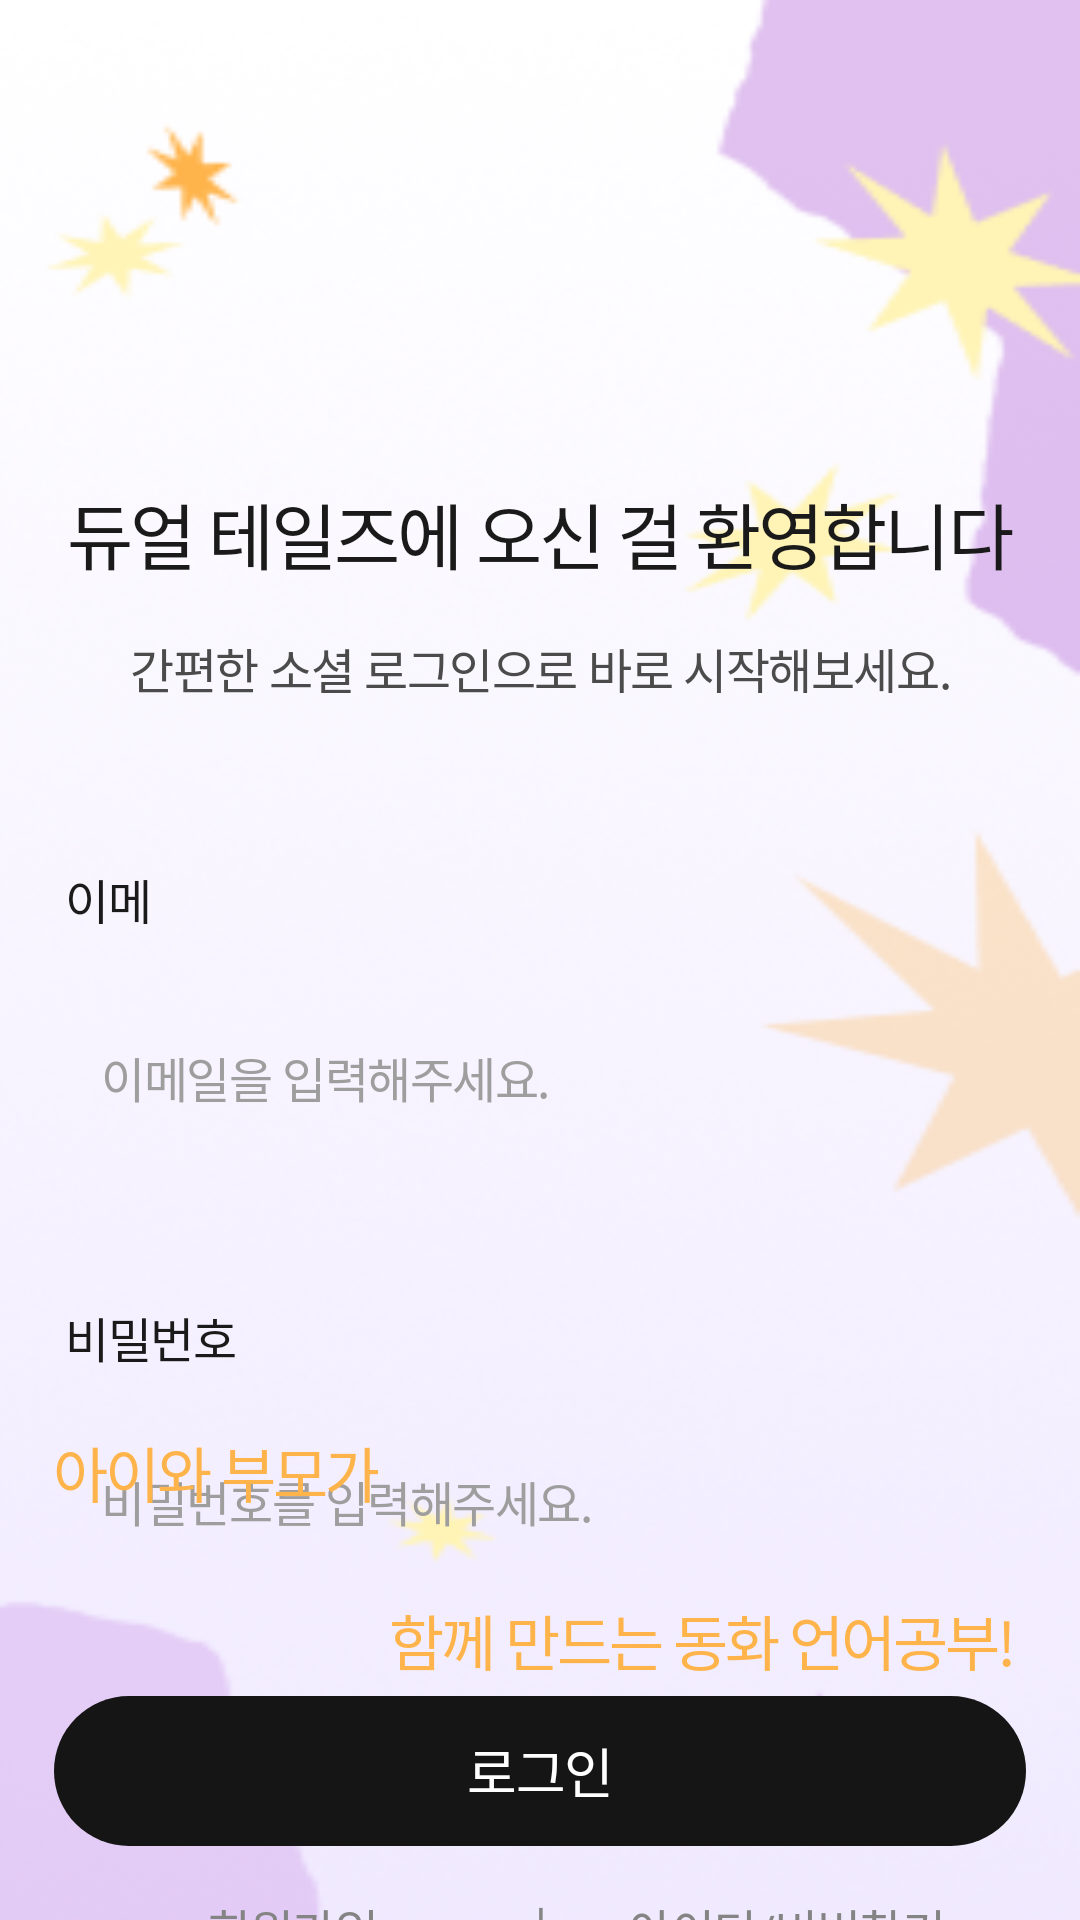

The Android layout XML behind this screen, and the referenced resources:
<!-- AndroidManifest.xml: application theme Theme.DualTales -->
<!-- res/layout/activity_login.xml -->
<?xml version="1.0" encoding="utf-8"?>
<androidx.constraintlayout.widget.ConstraintLayout
    xmlns:android="http://schemas.android.com/apk/res/android"
    xmlns:app="http://schemas.android.com/apk/res-auto"
    android:layout_width="match_parent"
    android:layout_height="match_parent">

    
    <ImageView
        android:layout_width="0dp"
        android:layout_height="0dp"
        android:src="@drawable/img_login_bg"
        android:scaleType="centerCrop"
        android:contentDescription="@null"
        app:layout_constraintTop_toTopOf="parent"
        app:layout_constraintBottom_toBottomOf="parent"
        app:layout_constraintStart_toStartOf="parent"
        app:layout_constraintEnd_toEndOf="parent" />

    <ImageView
        android:layout_width="0dp"
        android:layout_height="0dp"
        android:src="@drawable/img_login_star_bg"
        android:scaleType="fitXY"
        android:contentDescription="@null"
        app:layout_constraintTop_toTopOf="parent"
        app:layout_constraintBottom_toBottomOf="parent"
        app:layout_constraintStart_toStartOf="parent"
        app:layout_constraintEnd_toEndOf="parent" />

    
    <LinearLayout
        android:id="@+id/ll_title"
        android:layout_width="0dp"
        android:layout_height="wrap_content"
        android:orientation="vertical"
        app:layout_constraintTop_toTopOf="parent"
        app:layout_constraintStart_toStartOf="parent"
        app:layout_constraintEnd_toEndOf="parent"
        android:layout_marginTop="160dp"
        android:layout_marginStart="18dp"
        android:layout_marginEnd="18dp">

        <TextView
            android:id="@+id/tv_title"
            android:layout_width="match_parent"
            android:layout_height="wrap_content"
            android:text="듀얼 테일즈에 오신 걸 환영합니다"
            android:fontFamily="@font/pretendard_bold"
            android:textColor="#1A1A1A"
            android:textSize="24sp"
            android:lineSpacingExtra="2sp"
            android:letterSpacing="-0.04"
            android:gravity="center" />

        <TextView
            android:id="@+id/tv_subtitle"
            android:layout_width="match_parent"
            android:layout_height="20dp"
            android:text="간편한 소셜 로그인으로 바로 시작해보세요."
            android:textColor="#4B4B4B"
            android:fontFamily="@font/pretendard_medium"
            android:textSize="16sp"
            android:lineSpacingExtra="4sp"
            android:letterSpacing="-0.03"
            android:gravity="center"
            android:layout_marginTop="16dp" />

    </LinearLayout>

    
    <LinearLayout
        android:id="@+id/ll_form"
        android:layout_width="0dp"
        android:layout_height="wrap_content"
        android:orientation="vertical"
        app:layout_constraintTop_toTopOf="parent"
        app:layout_constraintStart_toStartOf="parent"
        app:layout_constraintEnd_toEndOf="parent"
        android:layout_marginTop="278dp"
        android:layout_marginStart="18dp"
        android:layout_marginEnd="18dp">

        
        <LinearLayout
            android:layout_width="match_parent"
            android:layout_height="wrap_content"
            android:orientation="vertical">

            <TextView
                android:layout_width="49dp"
                android:layout_height="40dp"
                android:text="이메일"
                android:textColor="#1A1A1A"
                android:fontFamily="@font/pretendard_semibold"
                android:textSize="16sp"
                android:lineSpacingExtra="4sp"
                android:letterSpacing="-0.03"
                android:paddingTop="10dp"
                android:paddingBottom="10dp"
                android:paddingStart="4dp"
                android:paddingEnd="4dp"
                android:gravity="center_vertical" />

            <EditText
                android:id="@+id/et_email"
                android:layout_width="match_parent"
                android:layout_height="50dp"
                android:layout_marginTop="16dp"
                android:background="@drawable/bg_input_field"
                android:paddingStart="16dp"
                android:paddingEnd="16dp"
                android:paddingTop="10dp"
                android:paddingBottom="10dp"
                android:hint="이메일을 입력해주세요."
                android:textColorHint="#9E9E9E"
                android:inputType="textEmailAddress"
                android:fontFamily="@font/pretendard_medium"
                android:textSize="16sp"
                android:letterSpacing="-0.03" />

        </LinearLayout>

        
        <LinearLayout
            android:layout_width="match_parent"
            android:layout_height="wrap_content"
            android:orientation="vertical"
            android:layout_marginTop="40dp">

            <TextView
                android:layout_width="wrap_content"
                android:layout_height="wrap_content"
                android:text="비밀번호"
                android:textColor="#1A1A1A"
                android:fontFamily="@font/pretendard_semibold"
                android:textSize="16sp"
                android:lineSpacingExtra="4sp"
                android:letterSpacing="-0.03"
                android:paddingTop="10dp"
                android:paddingBottom="10dp"
                android:paddingStart="4dp"
                android:paddingEnd="4dp" />

            <EditText
                android:id="@+id/et_password"
                android:layout_width="match_parent"
                android:layout_height="50dp"
                android:layout_marginTop="8dp"
                android:background="@drawable/bg_input_field"
                android:paddingStart="16dp"
                android:paddingEnd="16dp"
                android:paddingTop="10dp"
                android:paddingBottom="10dp"
                android:hint="비밀번호를 입력해주세요."
                android:textColorHint="#9E9E9E"
                android:inputType="textPassword"
                android:fontFamily="@font/pretendard_medium"
                android:textSize="16sp"
                android:letterSpacing="-0.03" />

        </LinearLayout>

    </LinearLayout>

    
    <androidx.appcompat.widget.AppCompatButton
        android:id="@+id/btn_login"
        android:layout_width="0dp"
        android:layout_height="50dp"
        android:text="로그인"
        android:background="@drawable/bg_button_black"
        android:textColor="#FFFFFF"
        android:fontFamily="@font/pretendard_semibold"
        android:textSize="18sp"
        android:letterSpacing="-0.03"
        android:gravity="center"
        android:textAllCaps="false"
        android:stateListAnimator="@null"
        app:layout_constraintTop_toBottomOf="@id/ll_form"
        app:layout_constraintStart_toStartOf="parent"
        app:layout_constraintEnd_toEndOf="parent"
        android:layout_marginTop="40dp"
        android:layout_marginStart="18dp"
        android:layout_marginEnd="18dp" />

    

    
    
    <LinearLayout
        android:id="@+id/ll_links"
        android:layout_width="0dp"
        android:layout_height="36dp"
        android:layout_marginTop="8dp"
        android:gravity="center"
        android:orientation="horizontal"
        app:layout_constraintEnd_toEndOf="parent"
        app:layout_constraintStart_toStartOf="parent"
        app:layout_constraintTop_toBottomOf="@id/btn_login"
        android:layout_marginStart="18dp"
        android:layout_marginEnd="18dp">

        
        <LinearLayout
            android:id="@+id/ll_signup"
            android:layout_width="141dp"
            android:layout_height="36dp"
            android:clickable="true"
            android:focusable="true"
            android:gravity="center"
            android:orientation="horizontal"
            android:paddingHorizontal="20dp"
            android:paddingVertical="8dp">

            <TextView
                android:id="@+id/tv_signup"
                android:layout_width="wrap_content"
                android:layout_height="wrap_content"
                android:fontFamily="@font/pretendard_medium"
                android:includeFontPadding="false"
                android:letterSpacing="-0.03125"
                android:text="회원가입"
                android:textColor="#848484"
                android:textSize="16sp" />
        </LinearLayout>

        
        <TextView
            android:layout_width="wrap_content"
            android:layout_height="wrap_content"
            android:layout_marginHorizontal="10dp"
            android:fontFamily="@font/pretendard_medium"
            android:text="|"
            android:textColor="#848484"
            android:textSize="16sp" />

        
        <LinearLayout
            android:id="@+id/ll_find_account"
            android:layout_width="140dp"
            android:layout_height="36dp"
            android:clickable="true"
            android:focusable="true"
            android:gravity="center"
            android:orientation="horizontal"
            android:paddingHorizontal="16dp"
            android:paddingVertical="8dp">

            <TextView
                android:id="@+id/tv_find_account"
                android:layout_width="wrap_content"
                android:layout_height="wrap_content"
                android:fontFamily="@font/pretendard_medium"
                android:includeFontPadding="false"
                android:letterSpacing="-0.03125"
                android:text="아이디/비번찾기"
                android:textColor="#848484"
                android:textSize="16sp" />
        </LinearLayout>
    </LinearLayout>

    <androidx.constraintlayout.widget.ConstraintLayout
        android:id="@+id/cl_bottom_promo"
        android:layout_width="0dp"
        android:layout_height="84dp"
        app:layout_constraintBottom_toBottomOf="parent"
        android:layout_marginBottom="80dp"
        app:layout_constraintStart_toStartOf="parent"
        app:layout_constraintEnd_toEndOf="parent"
        android:layout_marginStart="18dp"
        android:layout_marginEnd="18dp">

        <TextView
            android:id="@+id/tv_bottom1"
            android:layout_width="wrap_content"
            android:layout_height="wrap_content"
            android:text="아이와 부모가"
            android:textColor="#FFB44B"
            android:fontFamily="@font/pretendard_semibold"
            android:textSize="20sp"
            android:letterSpacing="-0.05"
            app:layout_constraintTop_toTopOf="parent"
            app:layout_constraintStart_toStartOf="parent" />

        <TextView
            android:id="@+id/tv_bottom2"
            android:layout_width="wrap_content"
            android:layout_height="wrap_content"
            android:layout_marginTop="56dp"
            android:layout_marginEnd="4dp"
            android:fontFamily="@font/pretendard_semibold"
            android:letterSpacing="-0.05"
            android:text="함께 만드는 동화 언어공부!"
            android:textColor="#FFB44B"
            android:textSize="20sp"
            app:layout_constraintEnd_toEndOf="parent"
            app:layout_constraintTop_toTopOf="parent" />

    </androidx.constraintlayout.widget.ConstraintLayout>

</androidx.constraintlayout.widget.ConstraintLayout>
<!-- resources referenced by this layout -->
<resources>
  <!-- drawable bg_button_black (drawable) -->
  <?xml version="1.0" encoding="utf-8"?>
  <shape xmlns:android="http://schemas.android.com/apk/res/android"
      android:shape="rectangle">
      <solid android:color="#151515" />
      <corners android:radius="30dp" />
  </shape>
  <!-- drawable img_login_bg: png bitmap (drawable, 96407 bytes) -->
  <!-- drawable img_login_star_bg: png bitmap (drawable, 9616 bytes) -->
  <style name="Theme.DualTales" parent="Base.Theme.DualTales" />
  <style name="Base.Theme.DualTales" parent="Theme.Material3.DayNight.NoActionBar">
          
          
      </style>
</resources>
